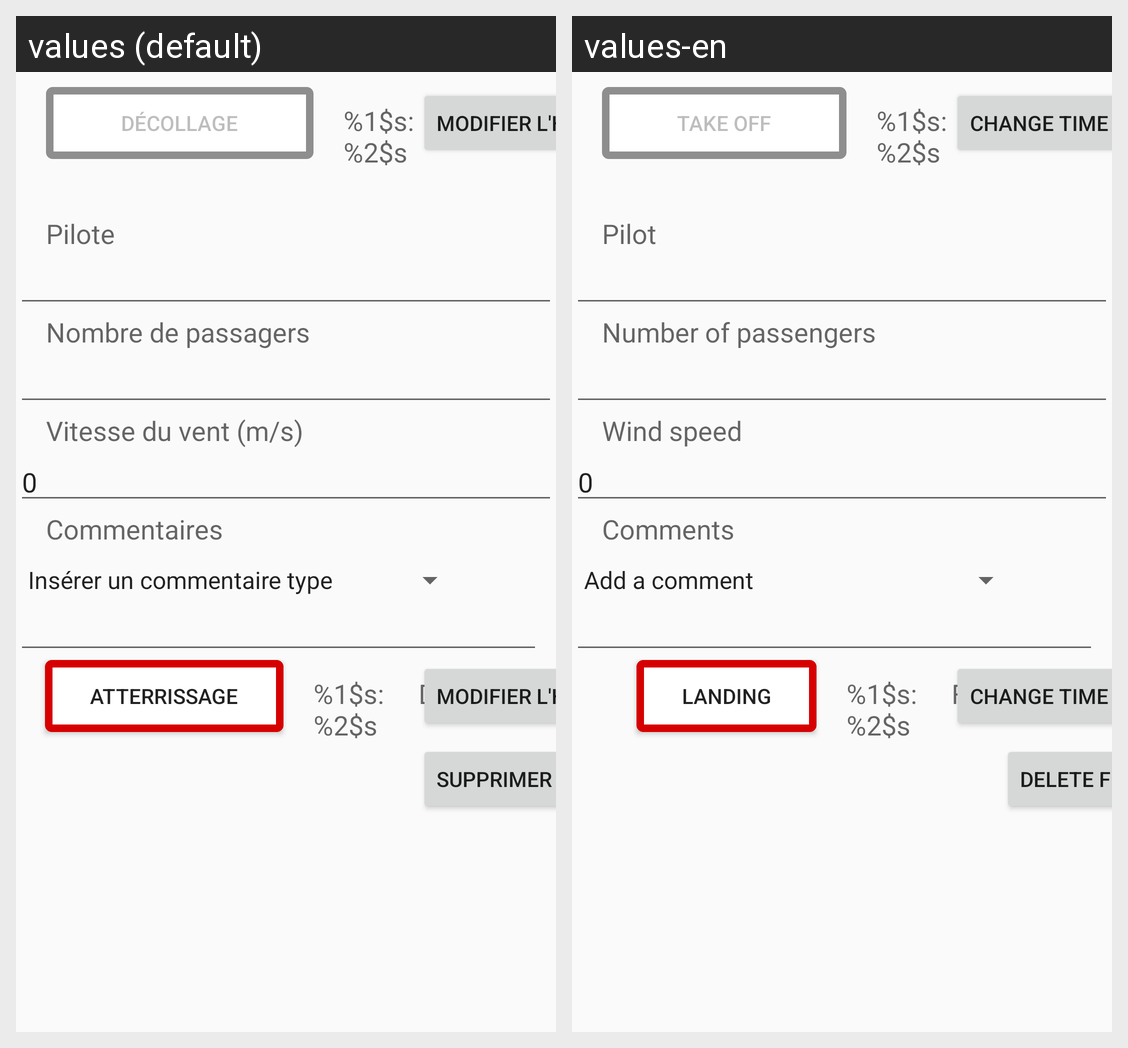

Strings drawn on this Android screen and how each of the app's shown locales translates them:
Android screen res/layout/fragment_vol_detail.xml rendered under 2 locales, left to right: values (default), values-en. Device: Nexus 5 (rendered at 1080×1920; each locale shown at half size, 540×960, under a caption strip naming it); theme Theme.AppCompat.Light.
Strings drawn on this screen, with the default value and each locale's value (text and hints the layout hard-codes, and strings that could not be matched under every locale, appear in the picture but are not listed):

vol_decollage
  values: Décollage
  values-en: Take off

vol_heure_holder
  values: %1$s:%2$s
  values-en: %1$s:%2$s  [not translated; the default value is used]

vol_modifier_heure
  values: Modifier l'heure
  values-en: Change time

vol_pilote
  values: Pilote
  values-en: Pilot

vol_nombre_passagers
  values: Nombre de passagers
  values-en: Number of passengers

vol_vitesse_vent
  values: Vitesse du vent (m/s)
  values-en: Wind speed

vol_commentaires
  values: Commentaires
  values-en: Comments

vol_choix_commentaires_holder
  values: Insérer un commentaire type
  values-en: Add a comment

vol_atterrissage
  values: Atterrissage
  values-en: Landing

vol_supprimer
  values: Supprimer ce vol
  values-en: Delete flight
